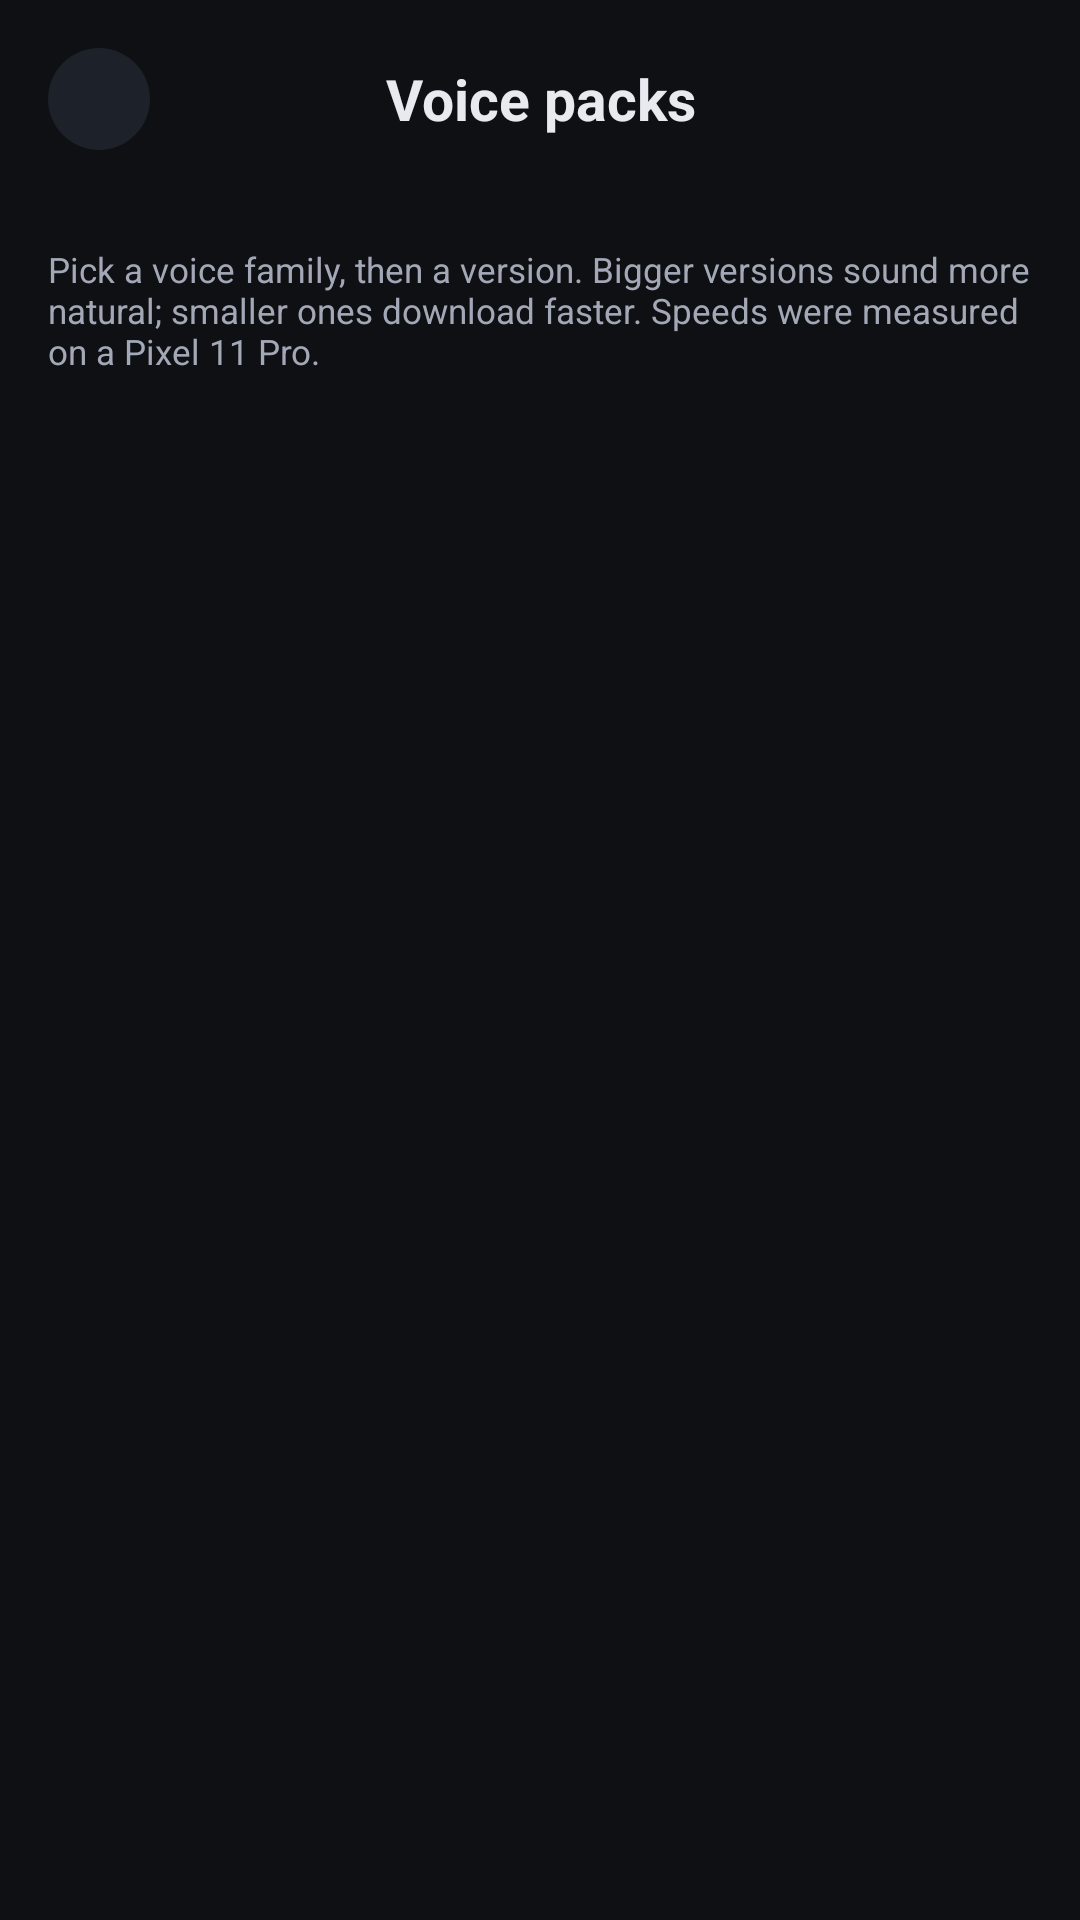

Here is an Android app screen rendered from its layout file. Give the layout XML and the strings, colors and styles it references.
<!-- AndroidManifest.xml: application theme ReadlyTheme -->
<!-- res/layout/activity_voices.xml -->
<?xml version="1.0" encoding="utf-8"?>
<LinearLayout xmlns:android="http://schemas.android.com/apk/res/android"
    android:layout_width="match_parent"
    android:layout_height="match_parent"
    android:orientation="vertical">

    <LinearLayout
        android:layout_width="match_parent"
        android:layout_height="wrap_content"
        android:gravity="center_vertical"
        android:orientation="horizontal"
        android:padding="16dp"
        android:paddingBottom="8dp">

        <ImageButton
            android:id="@+id/backButton"
            style="@style/IconButton"
            android:layout_width="34dp"
            android:layout_height="34dp"
            android:contentDescription="@string/back_desc"
            android:src="@drawable/ic_back" />

        <TextView
            style="@style/Title"
            android:layout_width="0dp"
            android:layout_height="wrap_content"
            android:layout_weight="1"
            android:gravity="center"
            android:text="@string/voice_packs_title" />

        <Space
            android:layout_width="34dp"
            android:layout_height="34dp" />
    </LinearLayout>

    <ScrollView
        android:layout_width="match_parent"
        android:layout_height="match_parent">

        <LinearLayout
            android:layout_width="match_parent"
            android:layout_height="wrap_content"
            android:orientation="vertical"
            android:padding="16dp"
            android:paddingTop="0dp">

            <TextView
                style="@style/Small"
                android:layout_width="match_parent"
                android:layout_height="wrap_content"
                android:layout_marginBottom="8dp"
                android:text="@string/voices_help" />

            <LinearLayout
                android:id="@+id/cardsContainer"
                android:layout_width="match_parent"
                android:layout_height="wrap_content"
                android:orientation="vertical" />
        </LinearLayout>
    </ScrollView>
</LinearLayout>
<!-- resources referenced by this layout -->
<resources>
  <string name="back_desc">Back</string>
  <string name="voice_packs_title">Voice packs</string>
  <string name="voices_help">Pick a voice family, then a version. Bigger versions sound more natural; smaller ones download faster. Speeds were measured on a Pixel 11 Pro.</string>
  <style name="IconButton">
          <item name="android:background">@drawable/icon_circle_background</item>
          <item name="android:scaleType">center</item>
          <item name="android:tint">@color/text2</item>
      </style>
  <style name="Small">
          <item name="android:textSize">@dimen/text_small</item>
          <item name="android:textColor">@color/text2</item>
          <item name="android:fontFamily">sans-serif</item>
      </style>
  <style name="Title">
          <item name="android:textSize">@dimen/text_title</item>
          <item name="android:textStyle">bold</item>
          <item name="android:textColor">@color/text</item>
          <item name="android:fontFamily">sans-serif</item>
      </style>
  <style name="ReadlyTheme" parent="@android:style/Theme.Material.NoActionBar">
          <item name="android:windowBackground">@color/bg</item>
          <item name="android:statusBarColor">@color/bg</item>
          <item name="android:navigationBarColor">@color/bg</item>
          <item name="android:windowLightStatusBar">false</item>
          <item name="android:colorAccent">@color/accent</item>
          <item name="android:textColorPrimary">@color/text</item>
          <item name="android:textColorSecondary">@color/text2</item>
          <item name="android:buttonStyle">@style/Btn</item>
          <item name="android:switchStyle">@style/SheetSwitch</item>
      </style>
  <!-- drawable icon_circle_background (drawable) -->
  <?xml version="1.0" encoding="utf-8"?>
  <ripple xmlns:android="http://schemas.android.com/apk/res/android"
      android:color="?android:attr/colorControlHighlight">
      <item android:id="@android:id/mask">
          <shape android:shape="oval">
              <solid android:color="#FFFFFF" />
          </shape>
      </item>
      <item>
          <shape android:shape="oval">
              <solid android:color="@color/surface2" />
          </shape>
      </item>
  </ripple>
  <color name="text2">#A3A8B6</color>
  <dimen name="text_small">11.5sp</dimen>
  <dimen name="text_title">19sp</dimen>
  <color name="text">#E9EAF0</color>
  <color name="bg">#0E1014</color>
  <color name="accent">#B4A2F7</color>
  <color name="surface2">#1D212A</color>
  <dimen name="autosize_min">11sp</dimen>
  <dimen name="text_body">13.5sp</dimen>
  <!-- drawable switch_thumb (drawable) -->
  <?xml version="1.0" encoding="utf-8"?>
  <shape xmlns:android="http://schemas.android.com/apk/res/android" android:shape="oval">
      <size android:width="32dp" android:height="32dp" />
      <solid android:color="@color/switch_thumb" />
  </shape>
  <!-- drawable switch_track (drawable) -->
  <?xml version="1.0" encoding="utf-8"?>
  <shape xmlns:android="http://schemas.android.com/apk/res/android" android:shape="rectangle">
      <size android:width="76dp" android:height="28dp" />
      <corners android:radius="14dp" />
      <solid android:color="@color/switch_track" />
      <stroke android:width="1dp" android:color="@color/switch_outline" />
      <padding android:left="2dp" android:top="0dp" android:right="2dp" android:bottom="0dp" />
  </shape>
  <string name="switch_on">ON</string>
  <string name="switch_off">OFF</string>
  <style name="SwitchStateText" parent="@android:style/TextAppearance.Material.Caption">
          <item name="android:textColor">@color/onAccent</item>
          <item name="android:textSize">12sp</item>
          <item name="android:textStyle">bold</item>
          <item name="android:fontFamily">sans-serif-medium</item>
      </style>
  <dimen name="radius_button">14dp</dimen>
  <color name="surface1">#161920</color>
  <color name="onAccent">#16121F</color>
</resources>
